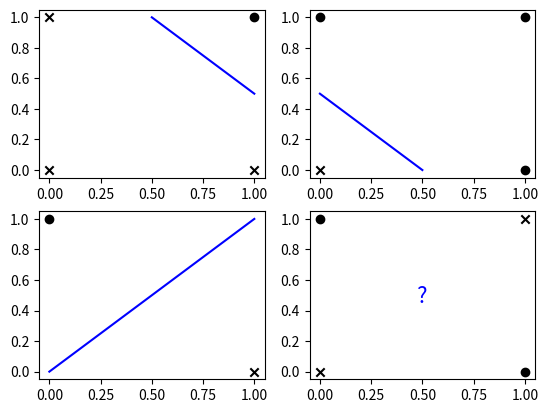

Recreate this plot in Python.
import matplotlib.pyplot as plt

plt.subplot(2,2,1)
plt.scatter([0, 0, 1], [0, 1, 0], color='black', marker='x')
plt.scatter([1], [1], color='black', marker='o')
plt.plot([0.5, 1.0], [1.0, 0.5], color='blue')

plt.subplot(2, 2, 2)
plt.scatter([0, 1, 1], [1, 0, 1], color='black', marker='o')
plt.scatter([0], [0], color='black', marker='x')
plt.plot([0, 0.5], [0.5, 0], color='blue')

plt.subplot(2, 2, 3)
plt.scatter([0], [1], color='black', marker='o')
plt.scatter([1], [0], color='black', marker='x')
plt.plot([0, 1], [0, 1], color='blue')

plt.subplot(2,2,4)
plt.scatter([1, 0], [1, 0], color='black', marker='x')
plt.scatter([0, 1], [1, 0], color='black', marker='o')
plt.text(0.47, 0.45, '?', fontsize=16, color='blue')

plt.show()
